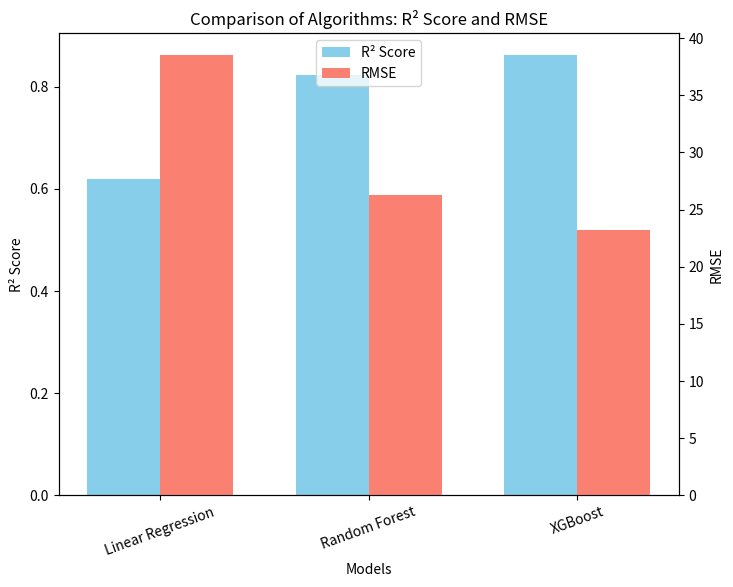
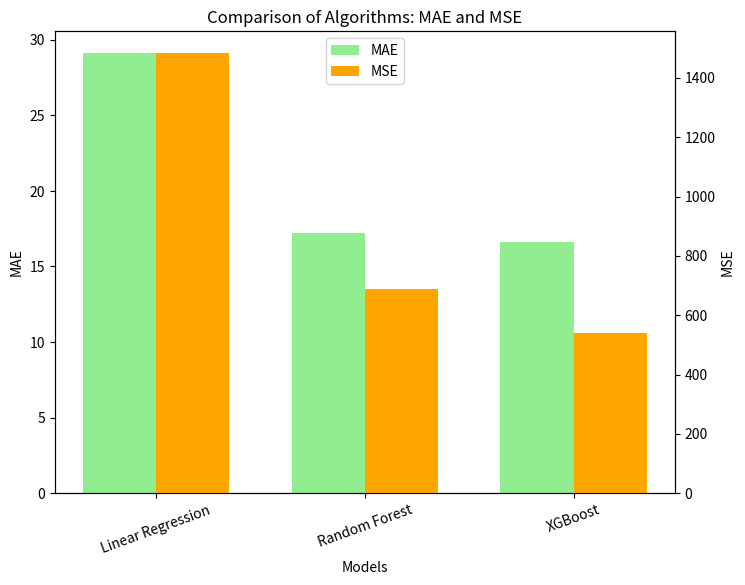

Generate these figures, in order, with matplotlib:
# ---------------------------------------------
# STEP 1: Import libraries
# ---------------------------------------------
import matplotlib.pyplot as plt
import numpy as np

# ---------------------------------------------
# STEP 2: Data
# ---------------------------------------------
models = ["Linear Regression", "Random Forest", "XGBoost"]

r2_scores = [0.6191, 0.8230, 0.8615]
rmse = [38.51, 26.26, 23.22]
mae = [29.11, 17.24, 16.59]
mse = [1483.14, 689.38, 539.35]

x = np.arange(len(models))
width = 0.35

# ---------------------------------------------
# STEP 3: R² vs RMSE dual-axis chart
# ---------------------------------------------
fig, ax1 = plt.subplots(figsize=(8,6))

ax2 = ax1.twinx()  # Secondary y-axis

b1 = ax1.bar(x - width/2, r2_scores, width, color="skyblue", label="R² Score")
b2 = ax2.bar(x + width/2, rmse, width, color="salmon", label="RMSE")

ax1.set_xlabel("Models")
ax1.set_ylabel("R² Score")
ax2.set_ylabel("RMSE")
ax1.set_xticks(x)
ax1.set_xticklabels(models, rotation=20)
ax1.set_title("Comparison of Algorithms: R² Score and RMSE")

# Create combined legend
bars = [b1, b2]
labels = ["R² Score", "RMSE"]
ax1.legend(bars, labels, loc="upper center")

plt.show()

# ---------------------------------------------
# STEP 4: MAE vs MSE dual-axis chart
# ---------------------------------------------
fig, ax1 = plt.subplots(figsize=(8,6))

ax2 = ax1.twinx()

b1 = ax1.bar(x - width/2, mae, width, color="lightgreen", label="MAE")
b2 = ax2.bar(x + width/2, mse, width, color="orange", label="MSE")

ax1.set_xlabel("Models")
ax1.set_ylabel("MAE")
ax2.set_ylabel("MSE")
ax1.set_xticks(x)
ax1.set_xticklabels(models, rotation=20)
ax1.set_title("Comparison of Algorithms: MAE and MSE")

# Combined legend
bars = [b1, b2]
labels = ["MAE", "MSE"]
ax1.legend(bars, labels, loc="upper center")

plt.show()
